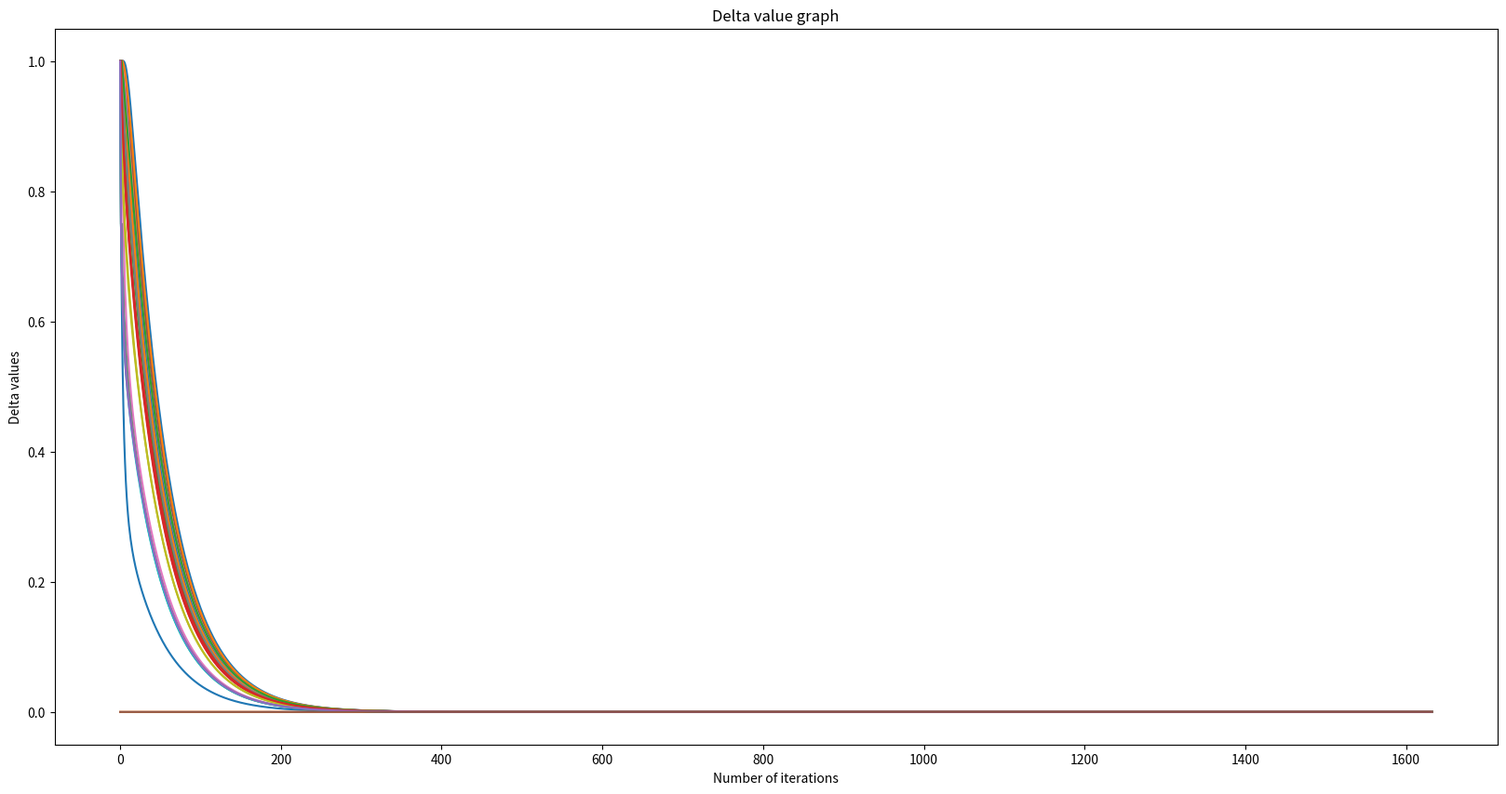

This chart was generated by the following Python code:
import numpy as np
from tqdm import tqdm
import matplotlib.pyplot as plt
import seaborn as sns
import random


def actionRewardFunction(initialPosition, action):
    if initialPosition in terminationStates:
        return initialPosition, 0

    reward = rewardSize
    finalPosition = np.array(initialPosition) + np.array(action)
    if -1 in finalPosition or 6 in finalPosition:
        finalPosition = initialPosition

    return finalPosition, reward


def policy_evaluation(valueMap, actionMap, plot_flag=False):
    deltas = []  # deltas in current policy
    value_stable = False
    it = 0
    while not value_stable:
        copyValueMap = np.copy(valueMap)  # valueMap is the previous value
        deltaState = []
        for si, state in enumerate(states):
            weightedRewards = 0
            for ai, action in enumerate(actions):
                # original: have the same prob to choose the action (random choose), after update: have the prob
                if actionMap[si][ai] > 0:
                    finalPosition, reward = actionRewardFunction(state, action)
                    weightedRewards += actionMap[si][ai] * (
                            reward + (gamma * valueMap[finalPosition[0], finalPosition[1]]))
            deltaState.append(np.abs(copyValueMap[state[0], state[1]] - weightedRewards))
            copyValueMap[state[0], state[1]] = weightedRewards  # copyValueMap is the updated value
        deltas.append(deltaState)
        if np.all(copyValueMap == valueMap):
        # if np.all(np.abs(copyValueMap - valueMap) < 1e-1):  # original: np.all(copyValueMap == valueMap)
            value_stable = True
            print("Policy evaluation finished in Iteration {}".format(it + 1))
            print(valueMap)
            print("")
        valueMap = copyValueMap
        it += 1
    if plot_flag:
        plotting_results(plot_data=deltas)
    return valueMap


def plotting_results(plot_data):
    plt.figure(figsize=(20, 10))
    plt.plot(plot_data)
    plt.xlabel("Number of iterations")
    plt.ylabel("Delta values")
    plt.title("Delta value graph")
    plt.show()


def policy_iteration(valueMap, actionMap):
    policy_stable = False
    it = 0
    while not policy_stable:
        print("Policy Iteration {}".format(it + 1))
        valueMap = policy_evaluation(valueMap=valueMap,
                                     actionMap=actionMap)  # the sequence of policy evaluation and iteration is important
        policy_stable = True
        for i, state in enumerate(states):
            old_action = np.copy(actionMap[i])  # note: need to use np.copy() here, otherwise they are the same
            a_list = []
            for action in actions:
                finalPosition, reward = actionRewardFunction(state, action)
                estimated_reward = reward + (gamma * valueMap[finalPosition[0], finalPosition[1]])  # transition prob=1
                a_list.append(estimated_reward)
            actionMap[i] = 0
            actionMap[i][np.argmax(a_list)] = 1  # greedy update
            if policy_stable and not np.all(actionMap[i] == old_action):
                policy_stable = False  # when the policy is not stable (still changing), continue to update
        it += 1
    return valueMap, actionMap


if __name__ == "__main__":
    # settings
    gamma = 1
    rewardSize = -1
    gridSize = 6
    terminationStates = [[0, 1], [gridSize - 1, gridSize - 1]]
    actions = [[-1, 0], [1, 0], [0, 1], [0, -1]]
    init_valueMap = np.zeros((gridSize, gridSize))
    states = [[i, j] for i in range(gridSize) for j in range(gridSize)]  # a state is a position (x,y)
    init_actionMap = 0.25 * np.ones((np.shape(states)[0], np.shape(actions)[0]))  # init the actionMap to random action
    _ = policy_evaluation(valueMap=init_valueMap, actionMap=init_actionMap, plot_flag=True)  # plot the init policy
    result_valueMap, result_actionMap = policy_iteration(init_valueMap, init_actionMap)
    # _ = policy_evaluation(valueMap=result_valueMap, actionMap=result_actionMap, plot_flag=True)

    print("\n The result is: \n", result_valueMap, '\n', result_actionMap)
    print("Simulation finished. Congratulations,sir!")
